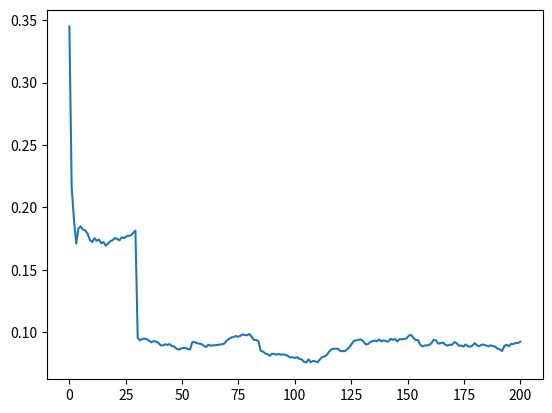

Write the Python code that produced this figure.
# TP Simulation
import random
import numpy
import statistics
import matplotlib.pyplot as plt

tempsSimulation = 240
nbReplications = 20
m = 200
w = 30

class Evenement:

    def __init__(self, pNomEvenement, pDate):
        # Evenement
        self.nomEvenement = pNomEvenement
        # Date
        self.dateEvenement = pDate


class CentreDeMaintenance:
    NbBus = 0
    NbBusControle = 0
    NbBusRep = 0
    AireQc, AireQr, AireBr = 0.0, 0.0, 0.0
    Qc, Qr, Bc, Br = 0, 0, 0, 0
    echeancier = []

    tempsAttenteMoyenC = 0.0
    tempsAttenteMoyenR = 0.0
    TauxUtilsiationCR = 0.0

    tailleMoyenneFileC = 0.0
    tailleMoyenneFileR = 0.0

    tempsAttenteMaxFileC = 0.0
    tempsAttenteMaxFileR = 0.0

    def __init__(self, pDate):
        # Date simualtion en heures
        self.dateSimulation = pDate

    def insertEvenement(self, evenement):
        notInserted = True
        i = 0
        while (notInserted and i < len(self.echeancier)):
            if (self.echeancier[i].dateEvenement >= evenement.dateEvenement):
                self.echeancier.insert(i, evenement)
                notInserted = False
            i += 1
        if (i == len(self.echeancier) and notInserted):
            self.echeancier.append(evenement)

    def debutSimulation(self):
        print("Debut Simulation")
        evenement = Evenement("arriveeBus", self.dateSimulation + numpy.random.exponential(2))
        self.insertEvenement(evenement)
        evenement = Evenement("finSimulation", tempsSimulation)
        self.insertEvenement(evenement)

    def finSimulation(self):
        print("Fin Simualtion")
        self.echeancier.clear()

        if (self.NbBus == 0):
            self.tempsAttenteMoyenC = 0  # on ne tiendra pas compte de cette valeur
        else:
            self.tempsAttenteMoyenC = self.AireQc / self.NbBus

        if (self.NbBusRep == 0):
            self.tempsAttenteMoyenR = 0  # on ne tiendra pas compte de cette valeur
        else:
            self.tempsAttenteMoyenR = self.AireQr / self.NbBusRep

        if (self.NbBusRep == 0):
            self.TauxUtilsiationCR = 0
        else:
            self.TauxUtilsiationCR = self.AireBr / (2 * tempsSimulation)

        self.tailleMoyenneFileC = self.AireQc / tempsSimulation
        self.tailleMoyenneFileR = self.AireQr / tempsSimulation

    def arriveeBus(self):
        # print("arrivee Bus")
        evenement = Evenement("arriveeBus", self.dateSimulation + numpy.random.exponential(2))
        self.insertEvenement(evenement)
        self.NbBus += 1
        evenement = Evenement("arriveeFileC", self.dateSimulation)
        self.insertEvenement(evenement)

    def arriveeFileC(self):
        # print("Arrivé file controle")
        self.Qc += 1
        if (self.Bc == 0):
            evenement = Evenement("accesControle", self.dateSimulation)
            self.insertEvenement(evenement)

    def accesControle(self):
        # print("Acces controle")
        self.Qc -= 1
        self.Bc = 1
        self.NbBusControle += 1
        evenement = Evenement("departControle", self.dateSimulation + random.uniform(0.25, 1.0833))
        self.insertEvenement(evenement)

    def departControle(self):
        # print("Depart Controle")
        self.Bc = 0
        if (self.Qc > 0):
            evenement = Evenement("accesControle", self.dateSimulation)
            self.insertEvenement(evenement)
        if (random.random() < 0.3):
            evenement = Evenement("arriveeFileR", self.dateSimulation)
            self.insertEvenement(evenement)

    def arriveeFileR(self):
        # print("Arrivee file reparation")
        self.Qr += 1
        self.NbBusRep += 1
        if (self.Br < 2):
            evenement = Evenement("accesReparation", self.dateSimulation)
            self.insertEvenement(evenement)

    def accesReparation(self):
        # print("Arrivé reparation")
        self.Qr -= 1
        self.Br += 1
        evenement = Evenement("departReparation", self.dateSimulation + random.uniform(2.1, 4.5))
        self.insertEvenement(evenement)

    def departReparation(self):
        # print("Depart reparation")
        self.Br -= 1
        if (self.Qr > 0):
            evenement = Evenement("accesReparation", self.dateSimulation)
            self.insertEvenement(evenement)

    def mise_A_Jour_Aires(self, D1, D2):
        self.AireQc += (D2 - D1) * self.Qc
        self.AireQr += (D2 - D1) * self.Qr
        self.AireBr += (D2 - D1) * self.Br
        self.calcultempsAttenteMaxFileC((D2 - D1) * self.Qc)
        self.calcultempsAttenteMaxFileR((D2 - D1) * self.Qr)

    def calcultempsAttenteMaxFileC(self, param):
        if param > self.tempsAttenteMaxFileC:
            self.tempsAttenteMaxFileC = param

    def calcultempsAttenteMaxFileR(self, param):
        if param > self.tempsAttenteMaxFileC:
            self.tempsAttenteMaxFileR = param


def moyennesMobiles(listeMoyennes,w):
    mB = len(listeMoyennes)
    listeRetour = []
    moyenneBuffer = 0
    for i in range(1,mB+1):
        if(i<=w):
            for u in range(2*i):
                moyenneBuffer+=listeMoyennes[u]
            moyenneBuffer/=2*i-1
            listeRetour.append(moyenneBuffer)
        elif(i>w and i <(mB-w)):
            for u in range(w):
                moyenneBuffer+=listeMoyennes[u+i]
            moyenneBuffer/=2*w+1
            listeRetour.append(moyenneBuffer)
        moyenneBuffer=0
    return listeRetour



if __name__ == '__main__':

    listeMoyenneSelonM = []
    for k in range(m+w):
        for i in range(nbReplications):

            listTempsAttenteMoyenC = []
            listTempsAttenteMoyenR = []
            listTauxUtilsiationCR = []

            listTempsAttenteMaxFileC = []
            listTempsAttenteMaxFileR = []

            listTailleMoyenneFileC = []
            listTailleMoyenneFileR = []

            print("\n \nreplication : " + str(i))

            DateSimulation = 0
            centreMaintenance = CentreDeMaintenance(DateSimulation)
            evenement = Evenement("debutSimulation", centreMaintenance.dateSimulation)
            centreMaintenance.echeancier.append(evenement)

            while (centreMaintenance.echeancier):

                if m != -1:
                    if centreMaintenance.NbBusControle >= m:
                        break

                evt = centreMaintenance.echeancier.pop(0)
                centreMaintenance.mise_A_Jour_Aires(centreMaintenance.dateSimulation, evt.dateEvenement)
                centreMaintenance.dateSimulation = evt.dateEvenement

                if (evt.nomEvenement == "debutSimulation"):
                    centreMaintenance.debutSimulation()
                elif (evt.nomEvenement == "finSimulation"):
                    centreMaintenance.finSimulation()
                elif (evt.nomEvenement == "arriveeBus"):
                    centreMaintenance.arriveeBus()
                elif (evt.nomEvenement == "arriveeFileC"):
                    centreMaintenance.arriveeFileC()
                elif (evt.nomEvenement == "accesControle"):
                    centreMaintenance.accesControle()
                elif (evt.nomEvenement == "departControle"):
                    centreMaintenance.departControle()
                elif (evt.nomEvenement == "arriveeFileR"):
                    centreMaintenance.arriveeFileR()
                elif (evt.nomEvenement == "accesReparation"):
                    centreMaintenance.accesReparation()
                elif (evt.nomEvenement == "departReparation"):
                    centreMaintenance.departReparation()
                else:
                    print("evenement inconnu")

            listTempsAttenteMoyenC.append(centreMaintenance.tempsAttenteMoyenC)

            listTempsAttenteMoyenR.append(centreMaintenance.tempsAttenteMoyenR)

            listTauxUtilsiationCR.append(centreMaintenance.TauxUtilsiationCR)

            listTailleMoyenneFileC.append(centreMaintenance.tailleMoyenneFileC)

            listTailleMoyenneFileR.append(centreMaintenance.tailleMoyenneFileR)

            listTempsAttenteMaxFileC.append(centreMaintenance.tempsAttenteMaxFileC)
            listTempsAttenteMaxFileR.append(centreMaintenance.tempsAttenteMaxFileR)

        moyenneTpsAttMoyAvtCtrl = statistics.mean(listTempsAttenteMoyenC)
        moyenneTpsAttMoyAvtRep = statistics.mean(listTempsAttenteMoyenR)
        moyenneTauxUtilisationCentreRep = statistics.mean(listTauxUtilsiationCR)
        moyenneTailleMoyenneFileC = statistics.mean(listTailleMoyenneFileC)
        moyenneTailleMoyenneFileR = statistics.mean(listTailleMoyenneFileR)


        listeMoyenneSelonM.append(moyenneTpsAttMoyAvtCtrl)

    resultatWelch = moyennesMobiles(listeMoyenneSelonM, w)
    print("Moyennes mobiles = " + str(resultatWelch))
    # création de données
    arr = numpy.array(resultatWelch)
    x = numpy.linspace(0, m, m-1)
    y = arr

    plt.plot(x, y)
    plt.show()  # affiche le graphique (optionnel dans Jupyter)


